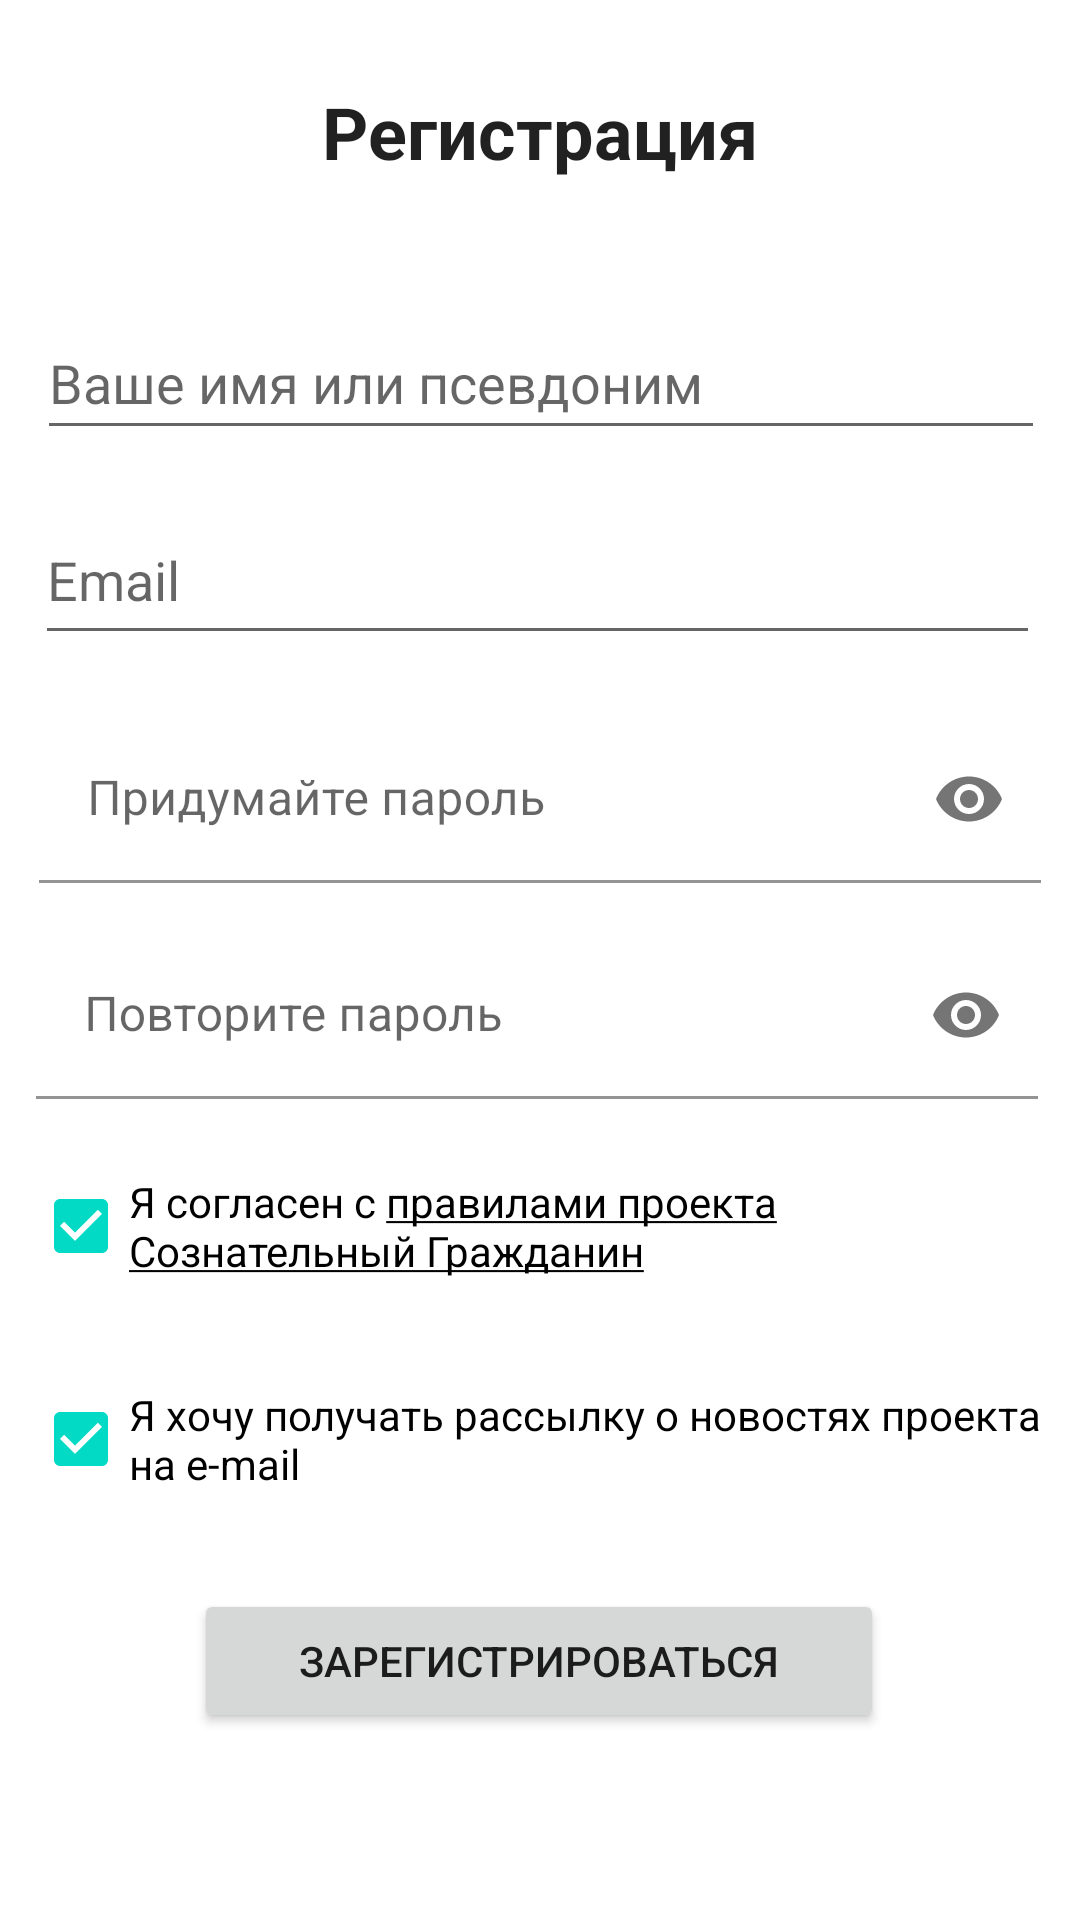

The Android layout XML behind this screen, and the referenced resources:
<!-- AndroidManifest.xml: application theme Theme.GrazProject -->
<!-- res/layout/activity_register.xml -->
<?xml version="1.0" encoding="utf-8"?>
<androidx.constraintlayout.widget.ConstraintLayout xmlns:android="http://schemas.android.com/apk/res/android"
    xmlns:app="http://schemas.android.com/apk/res-auto"
    xmlns:tools="http://schemas.android.com/tools"
    android:layout_width="match_parent"
    android:layout_height="match_parent"
    tools:context=".register.RegisterActivity">

    <CheckBox
        android:id="@+id/agreementMailingCB"
        android:layout_width="338dp"
        android:layout_height="60dp"
        android:checked="true"
        android:text="@string/agreementMailing"
        app:layout_constraintBottom_toBottomOf="parent"
        app:layout_constraintEnd_toEndOf="parent"
        app:layout_constraintHorizontal_bias="0.506"
        app:layout_constraintStart_toStartOf="parent"
        app:layout_constraintTop_toBottomOf="@+id/AgreementRulesCB"
        app:layout_constraintVertical_bias="0.079" />

    

    

    <TextView
        android:id="@+id/registerLabel"
        android:layout_width="250dp"
        android:layout_height="54dp"
        android:text="@string/register_title"
        android:textAlignment="center"
        android:textAppearance="@style/TextAppearance.AppCompat.Large"
        android:textDirection="firstStrong"
        android:textSize="24sp"
        android:textStyle="bold"
        app:layout_constraintBottom_toBottomOf="parent"
        app:layout_constraintEnd_toEndOf="parent"
        app:layout_constraintHorizontal_bias="0.496"
        app:layout_constraintStart_toStartOf="parent"
        app:layout_constraintTop_toTopOf="parent"
        app:layout_constraintVertical_bias="0.047" />

    <EditText
        android:id="@+id/usernameRegister"
        android:layout_width="336dp"
        android:layout_height="48dp"
        android:layout_marginBottom="5dp"
        android:ems="10"
        android:hint="@string/userName"
        android:imeOptions="actionNext"
        android:inputType="textPersonName"
        app:layout_constraintBottom_toBottomOf="parent"
        app:layout_constraintEnd_toEndOf="parent"
        app:layout_constraintHorizontal_bias="0.52"
        app:layout_constraintStart_toStartOf="parent"
        app:layout_constraintTop_toBottomOf="@+id/registerLabel"
        app:layout_constraintVertical_bias="0.04" />

    <EditText
        android:id="@+id/emailRegister"
        android:layout_width="335dp"
        android:layout_height="53dp"
        android:layout_marginTop="10dp"
        android:layout_marginBottom="20dp"
        android:ems="10"
        android:hint="@string/email"
        android:inputType="textEmailAddress"
        android:imeOptions="actionNext"
        app:layout_constraintBottom_toBottomOf="parent"
        app:layout_constraintEnd_toEndOf="parent"
        app:layout_constraintHorizontal_bias="0.473"
        app:layout_constraintStart_toStartOf="parent"
        android:selectAllOnFocus="true"
        app:layout_constraintTop_toBottomOf="@+id/usernameRegister"
        app:layout_constraintVertical_bias="0.013" />

    <com.google.android.material.textfield.TextInputLayout
        android:id="@+id/etPasswordLayoutRegister"
        android:layout_width="334dp"
        android:layout_height="56dp"
        android:layout_marginTop="20dp"
        app:layout_constraintEnd_toEndOf="parent"
        app:layout_constraintStart_toStartOf="parent"
        app:layout_constraintTop_toBottomOf="@+id/emailRegister"
        app:passwordToggleEnabled="true">

        
        <com.google.android.material.textfield.TextInputEditText
            android:id="@+id/passwordSet"
            android:layout_width="fill_parent"
            android:layout_height="fill_parent"
            android:backgroundTint="#FFFFFF"
            android:ems="10"
            android:hint="@string/passwordSet"
            android:imeOptions="actionNext"
            android:inputType="textPassword"
            android:selectAllOnFocus="true"
            android:textColor="@color/black"
            android:textColorHint="#757575" />
    </com.google.android.material.textfield.TextInputLayout>

    


    <com.google.android.material.textfield.TextInputLayout
        android:id="@+id/etPasswordLayoutRegister2"
        android:layout_width="334dp"
        android:layout_height="56dp"
        app:layout_constraintBottom_toBottomOf="parent"
        app:layout_constraintEnd_toEndOf="parent"
        app:layout_constraintHorizontal_bias="0.467"
        app:layout_constraintStart_toStartOf="parent"
        app:layout_constraintTop_toBottomOf="@+id/etPasswordLayoutRegister"
        app:layout_constraintVertical_bias="0.055"
        app:passwordToggleEnabled="true">

        
        <com.google.android.material.textfield.TextInputEditText
            android:id="@+id/repeatPasswordRegister"
            android:layout_width="fill_parent"
            android:layout_height="fill_parent"
            android:backgroundTint="#FFFFFF"
            android:ems="10"
            android:hint="@string/passwordRepeat"
            android:inputType="textPassword"
            android:selectAllOnFocus="true" />
    </com.google.android.material.textfield.TextInputLayout>

    <Button
        android:id="@+id/registerButton"
        android:layout_width="230dp"
        android:layout_height="48dp"
        android:text="@string/register"
        app:layout_constraintBottom_toBottomOf="parent"
        app:layout_constraintEnd_toEndOf="parent"
        app:layout_constraintHorizontal_bias="0.497"
        app:layout_constraintStart_toStartOf="parent"
        app:layout_constraintTop_toBottomOf="@+id/agreementMailingCB"
        app:layout_constraintVertical_bias="0.243" />

    <CheckBox
        android:id="@+id/AgreementRulesCB"
        android:layout_width="338dp"
        android:layout_height="60dp"
        android:checked="true"
        android:text="@string/agreementRules"
        app:layout_constraintBottom_toBottomOf="parent"
        app:layout_constraintEnd_toEndOf="parent"
        app:layout_constraintHorizontal_bias="0.493"
        app:layout_constraintStart_toStartOf="parent"
        app:layout_constraintTop_toBottomOf="@+id/etPasswordLayoutRegister2"
        app:layout_constraintVertical_bias="0.057" />

    <TextView
        android:id="@+id/InvisibleRules"
        android:layout_width="275dp"
        android:layout_height="39dp"
        app:layout_constraintBottom_toBottomOf="@+id/AgreementRulesCB"
        app:layout_constraintEnd_toEndOf="@+id/AgreementRulesCB"
        app:layout_constraintHorizontal_bias="0.507"
        app:layout_constraintStart_toStartOf="@+id/AgreementRulesCB"
        app:layout_constraintTop_toBottomOf="@+id/etPasswordLayoutRegister2"
        app:layout_constraintVertical_bias="0.71" />

</androidx.constraintlayout.widget.ConstraintLayout>
<!-- resources referenced by this layout -->
<resources>
  <color name="black">#FF000000</color>
  <string name="agreementMailing">Я хочу получать рассылку о новостях проекта на e-mail</string>
  <string name="agreementRules">Я согласен с <u>правилами проекта Сознательный Гражданин</u></string>
  <string name="email">Email</string>
  <string name="passwordRepeat">Повторите пароль</string>
  <string name="passwordSet">Придумайте пароль</string>
  <string name="register">Зарегистрироваться</string>
  <string name="register_title">Регистрация</string>
  <string name="userName">Ваше имя или псевдоним</string>
  <style name="Theme.GrazProject" parent="Theme.MaterialComponents.DayNight.DarkActionBar">
          
          <item name="colorPrimary">@color/purple_500</item>
          <item name="colorPrimaryVariant">@color/purple_700</item>
          <item name="colorOnPrimary">@color/white</item>
          
          <item name="colorSecondary">@color/teal_200</item>
          <item name="colorSecondaryVariant">@color/teal_700</item>
          <item name="colorOnSecondary">@color/black</item>
          
          <item name="android:statusBarColor" tools:targetApi="l">?attr/colorPrimaryVariant</item>
          
      </style>
  <color name="purple_500">#FF6200EE</color>
  <color name="purple_700">#FF3700B3</color>
  <color name="white">#FFFFFFFF</color>
  <color name="teal_200">#FF03DAC5</color>
  <color name="teal_700">#FF018786</color>
</resources>
